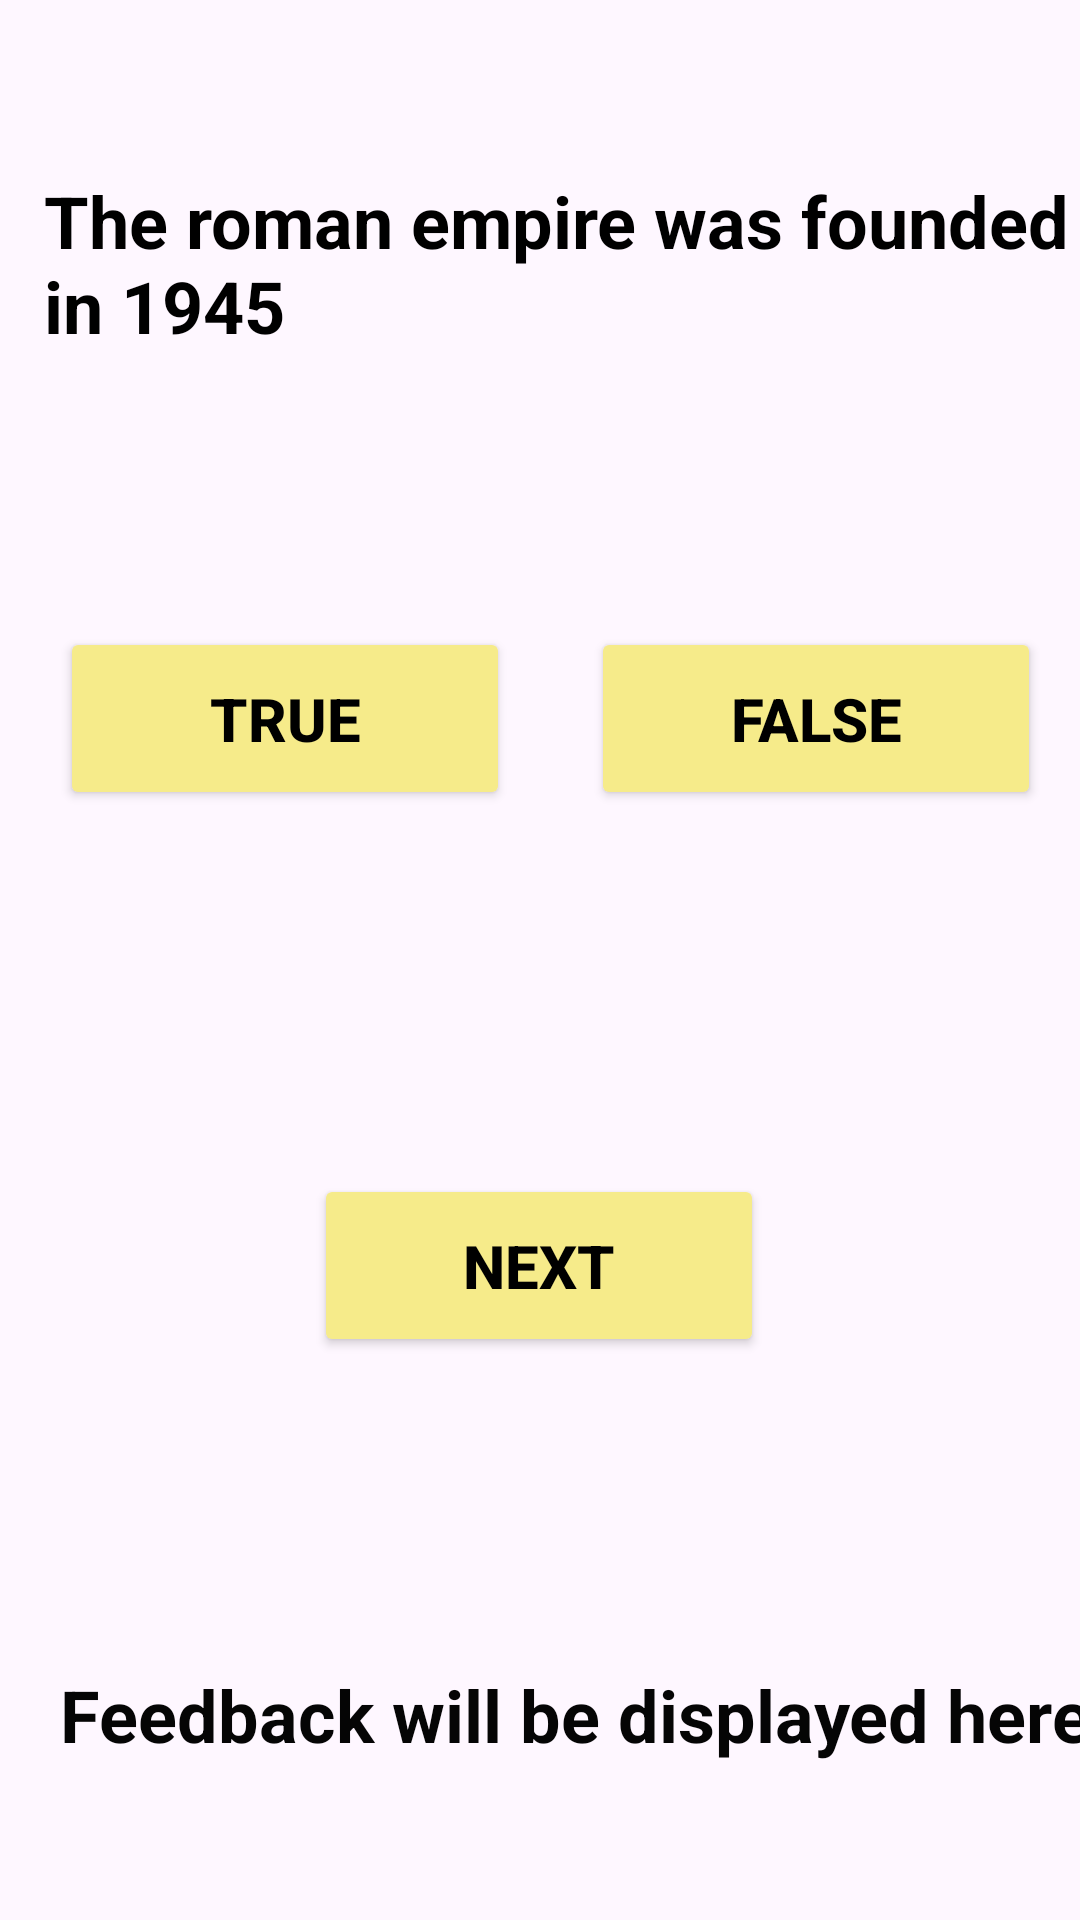

Here is an Android app screen rendered from its layout file. Give the layout XML and the strings, colors and styles it references.
<!-- AndroidManifest.xml: application theme Theme.FlashcardApp4 -->
<!-- res/layout/activity_main3.xml -->
<?xml version="1.0" encoding="utf-8"?>
<androidx.constraintlayout.widget.ConstraintLayout xmlns:android="http://schemas.android.com/apk/res/android"
    xmlns:app="http://schemas.android.com/apk/res-auto"
    xmlns:tools="http://schemas.android.com/tools"
    android:id="@+id/main"
    android:layout_width="match_parent"
    android:layout_height="match_parent"
    tools:context=".MainActivity3">


    <ImageView
        android:id="@+id/imageView3"
        android:layout_width="419dp"
        android:layout_height="727dp"
        app:layout_constraintBottom_toBottomOf="parent"
        app:layout_constraintEnd_toEndOf="parent"
        app:layout_constraintStart_toStartOf="parent"
        app:layout_constraintTop_toTopOf="parent"
        app:srcCompat="@drawable/screen3backgroundimage" />

    <TextView
        android:id="@+id/Question3"
        android:layout_width="wrap_content"
        android:layout_height="wrap_content"
        android:text="The roman empire was founded in 1945"
        android:textColor="#000000"
        android:textSize="24sp"
        android:textStyle="bold"
        app:layout_constraintBottom_toBottomOf="parent"
        app:layout_constraintEnd_toEndOf="@+id/imageView3"
        app:layout_constraintHorizontal_bias="0.498"
        app:layout_constraintStart_toStartOf="parent"
        app:layout_constraintTop_toTopOf="parent"
        app:layout_constraintVertical_bias="0.099" />

    <TextView
        android:id="@+id/Feedbacktext"
        android:layout_width="wrap_content"
        android:layout_height="wrap_content"
        android:text="Feedback will be displayed here!"
        android:textColor="#050505"
        android:textSize="24sp"
        android:textStyle="bold"
        app:layout_constraintBottom_toBottomOf="parent"
        app:layout_constraintEnd_toEndOf="@+id/imageView3"
        app:layout_constraintStart_toStartOf="parent"
        app:layout_constraintTop_toTopOf="parent"
        app:layout_constraintVertical_bias="0.914"
        tools:ignore="UnknownId" />

    <Button
        android:id="@+id/Truebutton"
        android:layout_width="150dp"
        android:layout_height="61dp"
        android:backgroundTint="#F6EB8A"
        android:text="True"
        android:textColor="#000000"
        android:textSize="20sp"
        android:textStyle="bold"
        app:layout_constraintBottom_toBottomOf="parent"
        app:layout_constraintEnd_toEndOf="parent"
        app:layout_constraintHorizontal_bias="0.096"
        app:layout_constraintStart_toStartOf="parent"
        app:layout_constraintTop_toTopOf="parent"
        app:layout_constraintVertical_bias="0.361" />

    <Button
        android:id="@+id/Falsebutton"
        android:layout_width="150dp"
        android:layout_height="61dp"
        android:backgroundTint="#F6EB8A"
        android:text="False"
        android:textColor="#000000"
        android:textSize="20sp"
        android:textStyle="bold"
        app:layout_constraintBottom_toBottomOf="parent"
        app:layout_constraintEnd_toEndOf="parent"
        app:layout_constraintHorizontal_bias="0.938"
        app:layout_constraintStart_toStartOf="parent"
        app:layout_constraintTop_toTopOf="parent"
        app:layout_constraintVertical_bias="0.361" />

    <Button
        android:id="@+id/Nextbutton"
        android:layout_width="150dp"
        android:layout_height="61dp"
        android:backgroundTint="#F6EB8A"
        android:text="Next"
        android:textColor="#000000"
        android:textSize="20sp"
        android:textStyle="bold"
        app:layout_constraintBottom_toBottomOf="parent"
        app:layout_constraintEnd_toEndOf="parent"
        app:layout_constraintHorizontal_bias="0.498"
        app:layout_constraintStart_toStartOf="parent"
        app:layout_constraintTop_toTopOf="parent"
        app:layout_constraintVertical_bias="0.676" />
</androidx.constraintlayout.widget.ConstraintLayout>
<!-- resources referenced by this layout -->
<resources>
  <style name="Theme.FlashcardApp4" parent="Base.Theme.FlashcardApp4" />
  <style name="Base.Theme.FlashcardApp4" parent="Theme.Material3.DayNight.NoActionBar">
          
          
      </style>
</resources>
